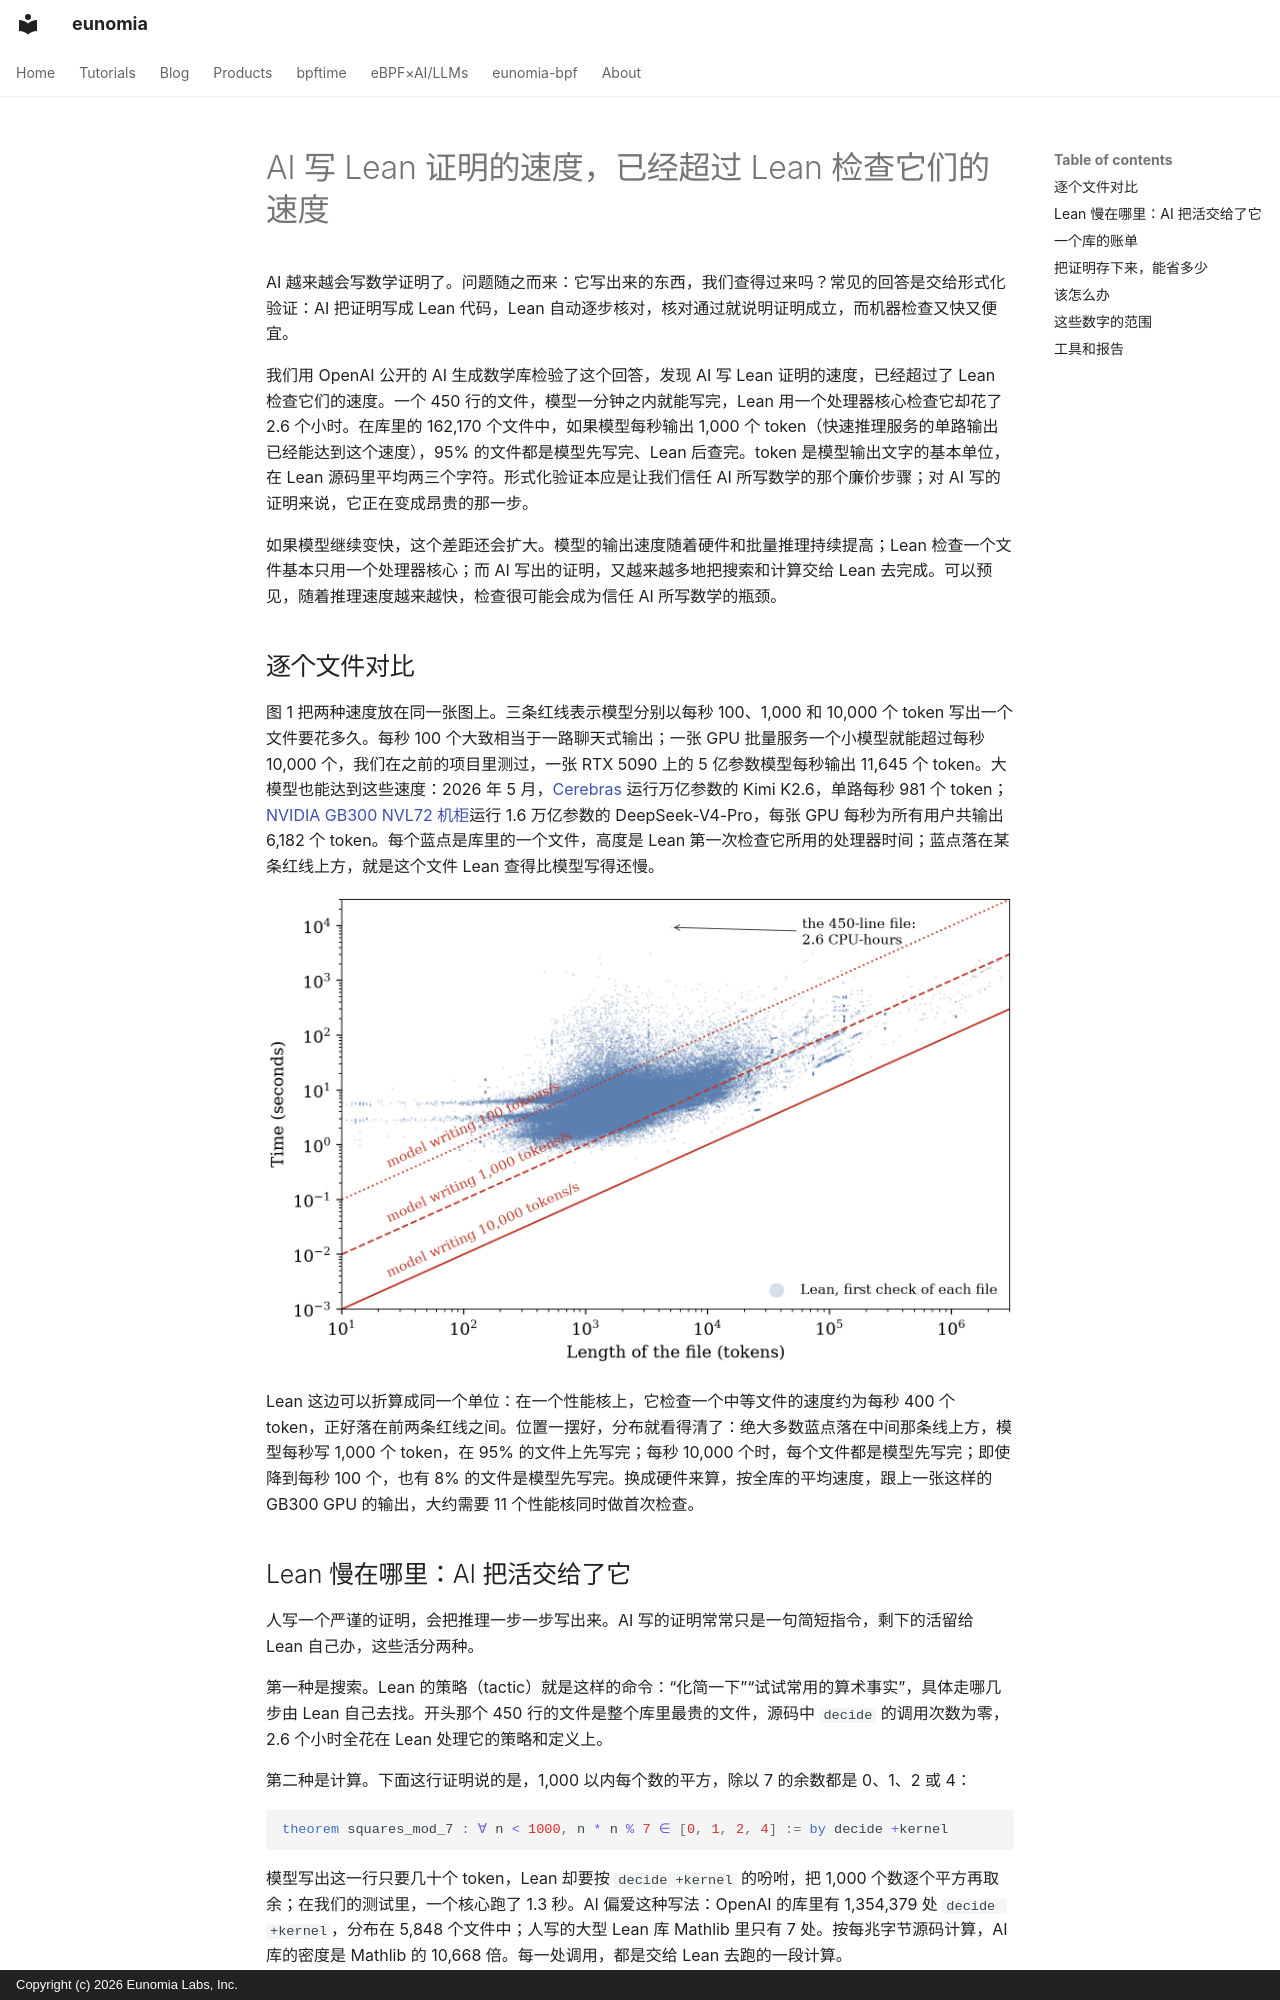

repository: eunomia-bpf/eunomia.dev · page: blog/posts/ai-lean-proof-checking-cost.zh/index.html · generator: mkdocs · copyright: Copyright (c) 2026 Eunomia Labs, Inc.

---
date: 2026-11-06
slug: ai-lean-proof-checking-cost
description: AI 越来越会写数学证明，它写出来的东西，我们查得过来吗？我们在 OpenAI 的 AI 生成 Lean 库上做了测量：AI 写 Lean 证明的速度，已经超过了 Lean 检查它们的速度。
---

# AI 写 Lean 证明的速度，已经超过 Lean 检查它们的速度

AI 越来越会写数学证明了。问题随之而来：它写出来的东西，我们查得过来吗？常见的回答是交给形式化验证：AI 把证明写成 Lean 代码，Lean 自动逐步核对，核对通过就说明证明成立，而机器检查又快又便宜。

我们用 OpenAI 公开的 AI 生成数学库检验了这个回答，发现 AI 写 Lean 证明的速度，已经超过了 Lean 检查它们的速度。一个 450 行的文件，模型一分钟之内就能写完，Lean 用一个处理器核心检查它却花了 2.6 个小时。在库里的 162,170 个文件中，如果模型每秒输出 1,000 个 token（快速推理服务的单路输出已经能达到这个速度），95% 的文件都是模型先写完、Lean 后查完。token 是模型输出文字的基本单位，在 Lean 源码里平均两三个字符。形式化验证本应是让我们信任 AI 所写数学的那个廉价步骤；对 AI 写的证明来说，它正在变成昂贵的那一步。

如果模型继续变快，这个差距还会扩大。模型的输出速度随着硬件和批量推理持续提高；Lean 检查一个文件基本只用一个处理器核心；而 AI 写出的证明，又越来越多地把搜索和计算交给 Lean 去完成。可以预见，随着推理速度越来越快，检查很可能会成为信任 AI 所写数学的瓶颈。

<!-- more -->

## 逐个文件对比

图 1 把两种速度放在同一张图上。三条红线表示模型分别以每秒 100、1,000 和 10,000 个 token 写出一个文件要花多久。每秒 100 个大致相当于一路聊天式输出；一张 GPU 批量服务一个小模型就能超过每秒 10,000 个，我们在之前的项目里测过，一张 RTX 5090 上的 5 亿参数模型每秒输出 11,645 个 token。大模型也能达到这些速度：2026 年 5 月，[Cerebras](https://www.cerebras.ai/blog/cerebras-kimi-k2-Enterprise) 运行万亿参数的 Kimi K2.6，单路每秒 981 个 token；[NVIDIA GB300 NVL72 机柜](https://inferencex.semianalysis.com/blog/gb300-nvl72-vs-gb200-nvl72-dsv4-pro-vllm-fp4)运行 1.6 万亿参数的 DeepSeek-V4-Pro，每张 GPU 每秒为所有用户共输出 6,182 个 token。每个蓝点是库里的一个文件，高度是 Lean 第一次检查它所用的处理器时间；蓝点落在某条红线上方，就是这个文件 Lean 查得比模型写得还慢。

![每个文件：模型以三种速度写出它所需的时间，以及 Lean 检查它所需的处理器时间](imgs/ai-lean-checking-fig1.png)

Lean 这边可以折算成同一个单位：在一个性能核上，它检查一个中等文件的速度约为每秒 400 个 token，正好落在前两条红线之间。位置一摆好，分布就看得清了：绝大多数蓝点落在中间那条线上方，模型每秒写 1,000 个 token，在 95% 的文件上先写完；每秒 10,000 个时，每个文件都是模型先写完；即使降到每秒 100 个，也有 8% 的文件是模型先写完。换成硬件来算，按全库的平均速度，跟上一张这样的 GB300 GPU 的输出，大约需要 11 个性能核同时做首次检查。

## Lean 慢在哪里：AI 把活交给了它

人写一个严谨的证明，会把推理一步一步写出来。AI 写的证明常常只是一句简短指令，剩下的活留给 Lean 自己办，这些活分两种。

第一种是搜索。Lean 的策略（tactic）就是这样的命令：“化简一下”“试试常用的算术事实”，具体走哪几步由 Lean 自己去找。开头那个 450 行的文件是整个库里最贵的文件，源码中 `decide` 的调用次数为零，2.6 个小时全花在 Lean 处理它的策略和定义上。

第二种是计算。下面这行证明说的是，1,000 以内每个数的平方，除以 7 的余数都是 0、1、2 或 4：

```lean
theorem squares_mod_7 : ∀ n < 1000, n * n % 7 ∈ [0, 1, 2, 4] := by decide +kernel
```

模型写出这一行只要几十个 token，Lean 却要按 `decide +kernel` 的吩咐，把 1,000 个数逐个平方再取余；在我们的测试里，一个核心跑了 1.3 秒。AI 偏爱这种写法：OpenAI 的库里有 1,354,379 处 `decide +kernel`，分布在 5,848 个文件中；人写的大型 Lean 库 Mathlib 里只有 7 处。按每兆字节源码计算，AI 库的密度是 Mathlib 的 10,668 倍。每一处调用，都是交给 Lean 去跑的一段计算。
